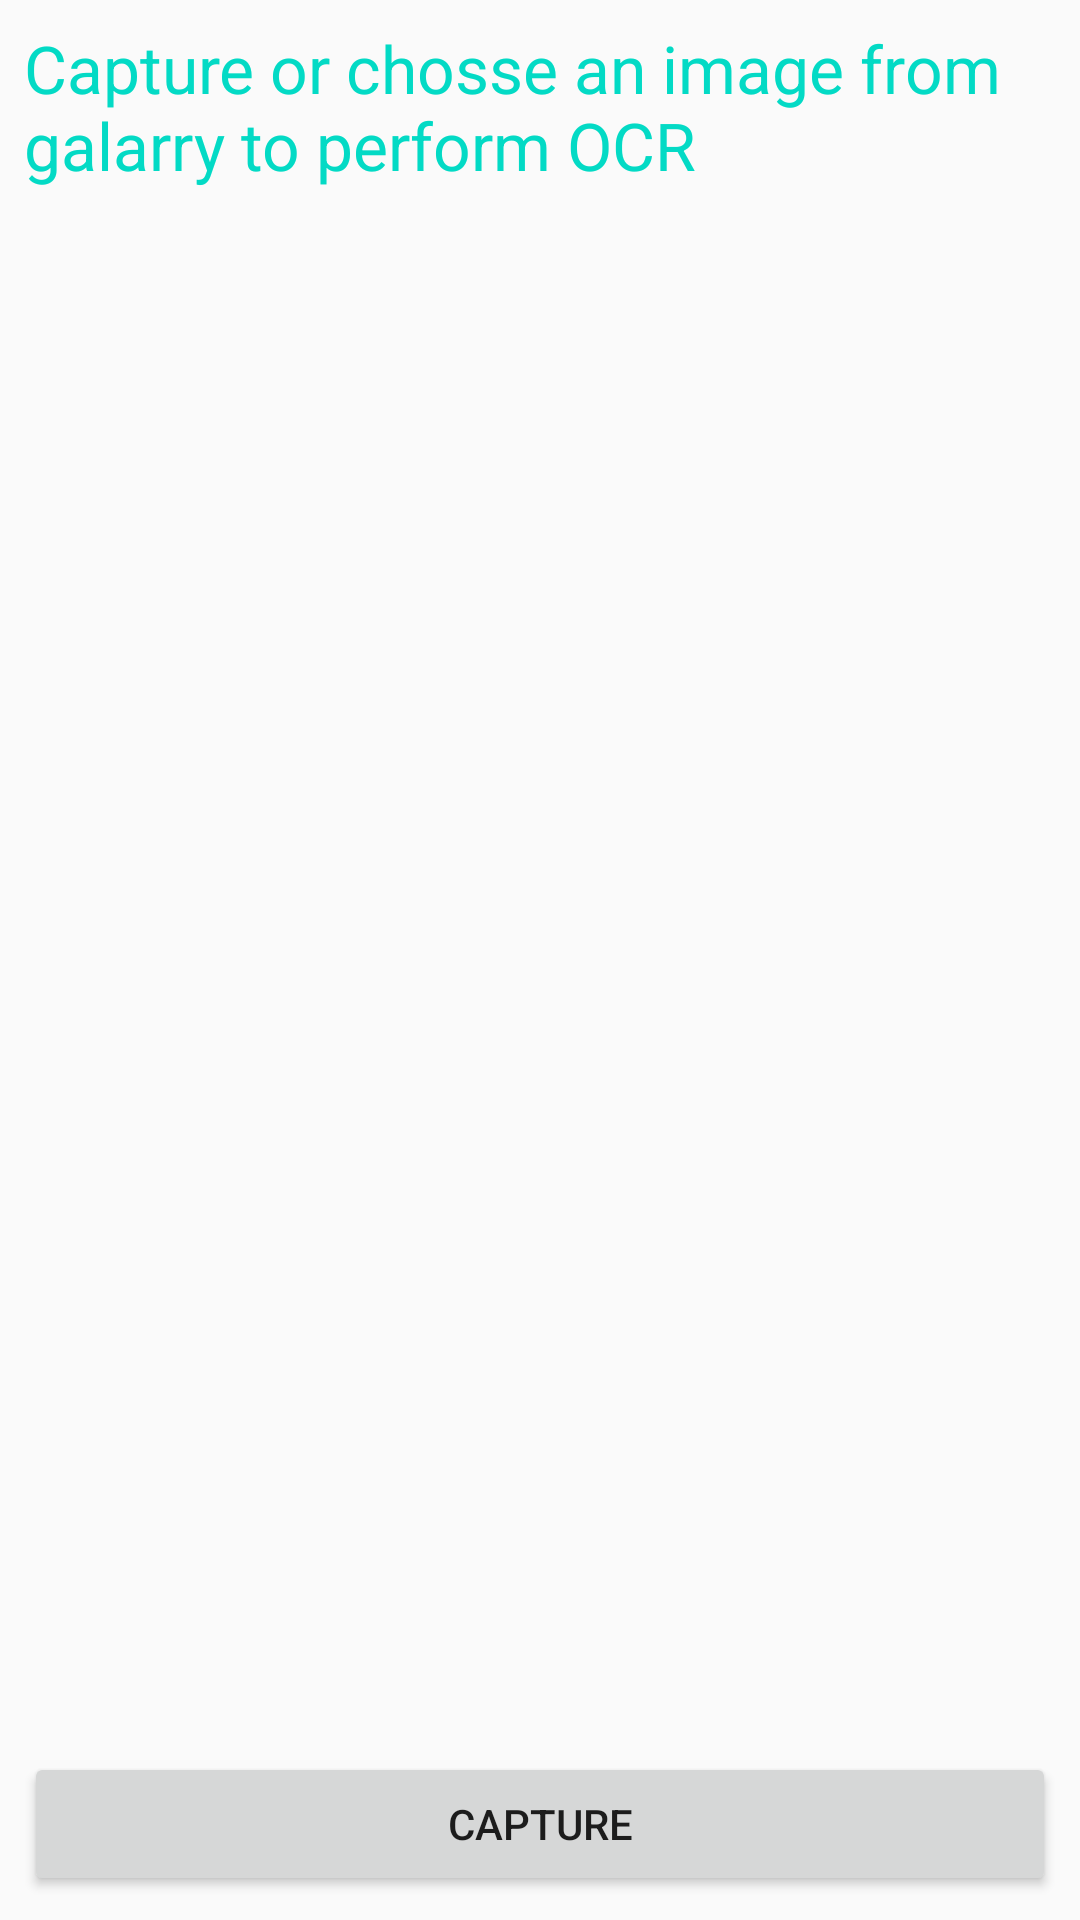

The Android layout XML behind this screen, and the referenced resources:
<!-- AndroidManifest.xml: application theme Theme.SplashScreen -->
<!-- res/layout/activity_four.xml -->
<?xml version="1.0" encoding="utf-8"?>
<RelativeLayout xmlns:android="http://schemas.android.com/apk/res/android"
    xmlns:app="http://schemas.android.com/apk/res-auto"
    xmlns:tools="http://schemas.android.com/tools"
    android:layout_width="match_parent"
    android:layout_height="match_parent"
    tools:context=".FourActivity">

    <ScrollView
        android:layout_above="@+id/linear_holder"
        android:layout_width="match_parent"
        android:layout_height="match_parent"
        android:layout_alignParentTop="true"
       android:layout_marginStart="8dp"
        android:layout_marginTop="8dp"
        android:layout_marginEnd="8dp"
        android:layout_marginBottom="8dp"
        >
        <TextView
            android:id="@+id/text_data"
            android:layout_width="match_parent"
            android:layout_height="wrap_content"
            android:textSize="22sp"
            android:textColor="@color/teal_200"
            android:text="Capture or chosse an image from galarry to perform OCR"
            />
    </ScrollView>
    <LinearLayout
        android:id="@+id/linear_holder"
        android:layout_alignParentBottom="true"
        android:layout_width="match_parent"
        android:layout_height="wrap_content">
        <Button
            android:id="@+id/button_capture"
            android:layout_width="0dp"
            android:layout_height="wrap_content"
            android:layout_weight="1"
            android:text="Capture"
            android:layout_margin="8dp"
            />
        <Button
            android:visibility="gone"
            android:id="@+id/button_copy"
            android:layout_width="0dp"
            android:layout_height="wrap_content"
            android:layout_weight="1"
            android:text="Copy Text"
            android:layout_margin="8dp"
            />

    </LinearLayout>
</RelativeLayout>
<!-- resources referenced by this layout -->
<resources>
  <style name="Theme.SplashScreen" parent="Theme.AppCompat.Light.NoActionBar">
          
          <item name="colorPrimary">@color/purple_500</item>
          <item name="colorPrimaryVariant">@color/purple_700</item>
          <item name="colorOnPrimary">@color/white</item>
          
          <item name="colorSecondary">@color/teal_200</item>
          <item name="colorSecondaryVariant">@color/teal_700</item>
          <item name="colorOnSecondary">@color/black</item>
          
          <item name="android:statusBarColor" tools:targetApi="l">@color/statusbar</item>
          
      </style>
  <!-- not gathered from this repository: default colours our renderer supplied (Android Studio template values) -->
  <color name="purple_500">#FF6200EE</color>
  <color name="purple_700">#FF3700B3</color>
  <color name="teal_200">#FF03DAC5</color>
  <color name="teal_700">#FF018786</color>
  <color name="black">#FF000000</color>
  <color name="white">#FFFFFFFF</color>
</resources>
